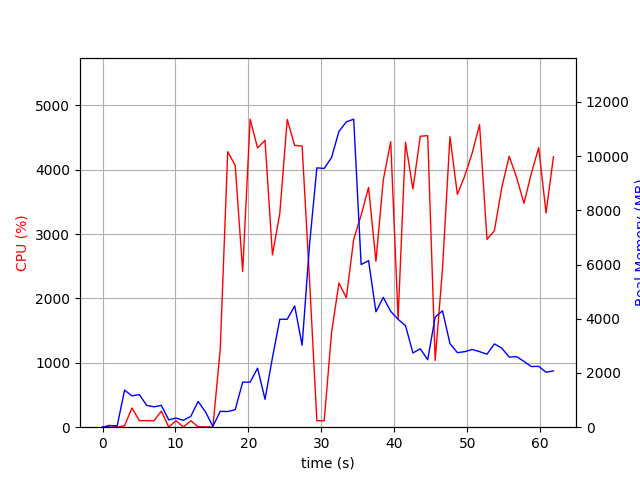

The table this chart was drawn from, first rows:
elapsed_time, nproc, cpu, mem_real, mem_virtual
4.267692565917969e-05, 1, 0.0, 7.832, 3185
1.006, 2, 29.8, 49.69, 160.6
2.013, 2, 1.0, 56.43, 167
3.02, 9, 23.8, 1369, 5313
4.028, 5, 298.6, 1155, 3966
5.037, 9, 103.1, 1205, 4516
6.046, 4, 101.3, 807.5, 3330
7.053, 3, 99.2, 751.1, 2935
8.061, 4, 248.7, 805.4, 3663
9.07, 3, 3.0, 270.4, 2279
10.08, 3, 100.2, 336.4, 2351
11.09, 3, 3.0, 254.6, 2293
12.09, 3, 100.1, 398.3, 2397
13.1, 7, 6.9, 951.4, 4101
14.11, 5, 4.9, 564.7, 3132
15.13, 2, 2.0, 31.64, 3234
16.14, 1, 1214, 585.2, 4504
17.16, 1, 4281, 577.6, 4894
18.19, 1, 4069, 646.1, 4930
19.21, 1, 2419, 1663, 6775
20.23, 1, 4786, 1663, 6775
21.25, 1, 4339, 2179, 8311
22.27, 1, 4460, 1029, 8311
23.29, 1, 2678, 2567, 8951
24.3, 1, 3324, 3983, 10743
25.32, 1, 4782, 3983, 10743
26.34, 1, 4380, 4477, 10743
27.36, 1, 4369, 3021, 10743
28.37, 1, 2300, 6724, 19459
29.38, 1, 100.2, 9568, 19459
30.39, 1, 100.2, 9548, 19459
31.4, 1, 1466, 9950, 19464
32.4, 1, 2241, 10911, 19497
33.42, 1, 2012, 11267, 25715
34.43, 1, 2921, 11364, 25993
35.45, 1, 3293, 6002, 26043
36.47, 1, 3728, 6147, 26132
37.48, 1, 2578, 4258, 26140
38.49, 1, 3843, 4790, 26140
39.51, 1, 4436, 4274, 26140
40.52, 1, 1688, 3979, 26140
41.54, 1, 4426, 3747, 26140
42.55, 1, 3701, 2740, 26232
43.56, 1, 4522, 2893, 26232
44.58, 1, 4531, 2489, 26232
45.6, 1, 1037, 4066, 26232
46.61, 1, 2464, 4295, 26232
47.63, 1, 4514, 3088, 26232
48.65, 1, 3618, 2751, 26248
49.66, 1, 3905, 2787, 26248
50.67, 1, 4257, 2869, 26248
51.69, 1, 4702, 2788, 26248
52.7, 1, 2918, 2694, 26248
53.72, 1, 3055, 3073, 26248
54.73, 1, 3725, 2919, 26248
55.75, 1, 4210, 2587, 26248
56.77, 1, 3879, 2603, 26248
57.78, 1, 3479, 2428, 26256
58.78, 1, 3943, 2238, 26266
59.79, 1, 4344, 2244, 26266
... 2 more rows
